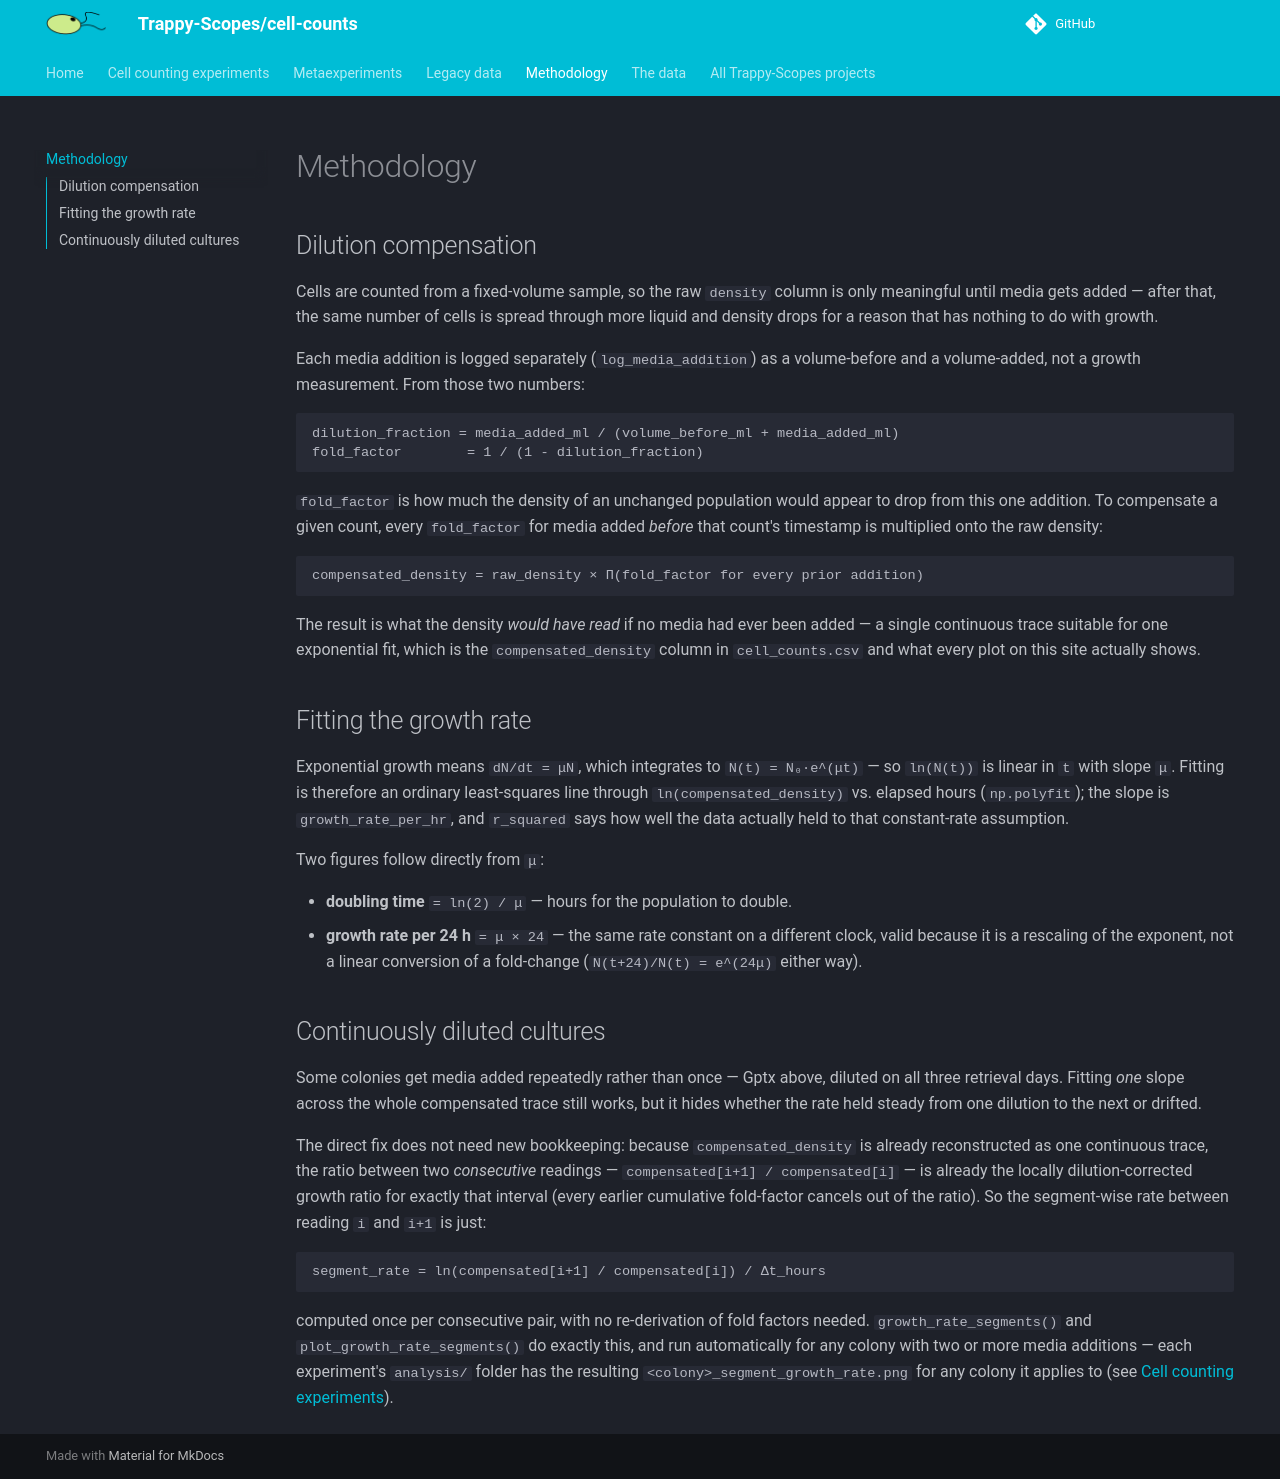

repository: Trappy-Scopes/cell-counts · page: methodology/index.html · generator: mkdocs

# Methodology

## Dilution compensation

Cells are counted from a fixed-volume sample, so the raw `density` column
is only meaningful until media gets added — after that, the same number of
cells is spread through more liquid and density drops for a reason that has
nothing to do with growth.

Each media addition is logged separately (`log_media_addition`) as a
volume-before and a volume-added, not a growth measurement. From those two
numbers:

```
dilution_fraction = media_added_ml / (volume_before_ml + media_added_ml)
fold_factor        = 1 / (1 - dilution_fraction)
```

`fold_factor` is how much the density of an unchanged population would
appear to drop from this one addition. To compensate a given count, every
`fold_factor` for media added *before* that count's timestamp is multiplied
onto the raw density:

```
compensated_density = raw_density × Π(fold_factor for every prior addition)
```

The result is what the density *would have read* if no media had ever been
added — a single continuous trace suitable for one exponential fit, which
is the `compensated_density` column in `cell_counts.csv` and what every
plot on this site actually shows.

## Fitting the growth rate

Exponential growth means `dN/dt = μN`, which integrates to
`N(t) = N₀·e^(μt)` — so `ln(N(t))` is linear in `t` with slope `μ`. Fitting
is therefore an ordinary least-squares line through
`ln(compensated_density)` vs. elapsed hours (`np.polyfit`); the slope is
`growth_rate_per_hr`, and `r_squared` says how well the data actually held
to that constant-rate assumption.

Two figures follow directly from `μ`:

- **doubling time** `= ln(2) / μ` — hours for the population to double.
- **growth rate per 24 h** `= μ × 24` — the same rate constant on a
  different clock, valid because it is a rescaling of the exponent, not a
  linear conversion of a fold-change (`N(t+24)/N(t) = e^(24μ)` either way).

## Continuously diluted cultures

Some colonies get media added repeatedly rather than once — Gptx above,
diluted on all three retrieval days. Fitting *one* slope across the whole
compensated trace still works, but it hides whether the rate held steady
from one dilution to the next or drifted.

The direct fix does not need new bookkeeping: because
`compensated_density` is already reconstructed as one continuous trace,
the ratio between two *consecutive* readings —
`compensated[i+1] / compensated[i]` — is already the locally
dilution-corrected growth ratio for exactly that interval (every earlier
cumulative fold-factor cancels out of the ratio). So the segment-wise rate
between reading `i` and `i+1` is just:

```
segment_rate = ln(compensated[i+1] / compensated[i]) / Δt_hours
```

computed once per consecutive pair, with no re-derivation of fold factors
needed. `growth_rate_segments()` and `plot_growth_rate_segments()` do
exactly this, and run automatically for any colony with two or more media
additions — each experiment's `analysis/` folder has the resulting
`<colony>_segment_growth_rate.png` for any colony it applies to (see
[Cell counting experiments](growth-curves.md)).
